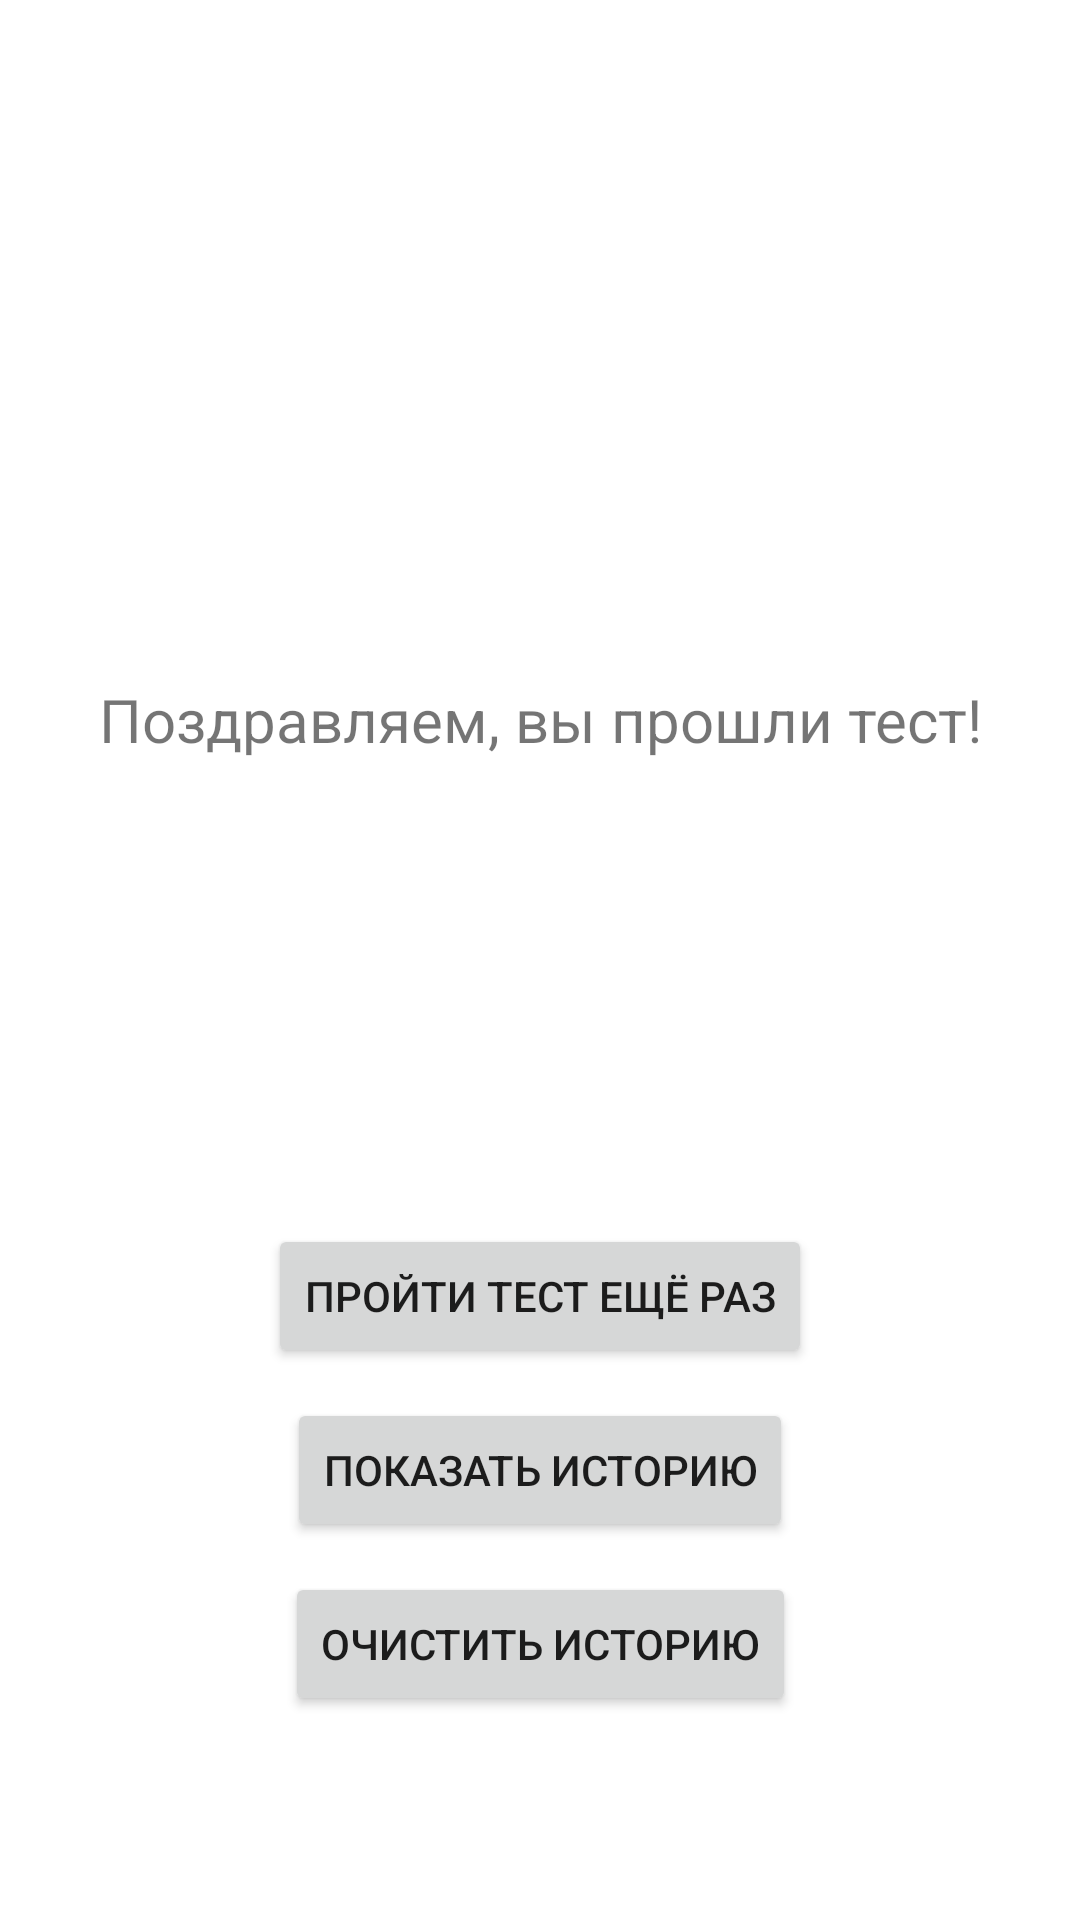

Reconstruct the res/layout file that produces this screen, plus the resources it refers to.
<!-- AndroidManifest.xml: application theme Theme.Quiz_android -->
<!-- res/layout/activity_finish.xml -->
<?xml version="1.0" encoding="utf-8"?>
<androidx.constraintlayout.widget.ConstraintLayout xmlns:android="http://schemas.android.com/apk/res/android"
    xmlns:app="http://schemas.android.com/apk/res-auto"
    xmlns:tools="http://schemas.android.com/tools"
    android:layout_width="match_parent"
    android:layout_height="match_parent"
    tools:context=".FinishActivity">

    <TextView
        android:id="@+id/textViewFinish"
        android:layout_width="match_parent"
        android:layout_height="216dp"
        android:layout_marginTop="132dp"
        android:gravity="center"
        android:text="@string/congratulations_finish"
        android:textSize="20sp"
        app:layout_constraintEnd_toEndOf="parent"
        app:layout_constraintHorizontal_bias="0.497"
        app:layout_constraintStart_toStartOf="parent"
        app:layout_constraintTop_toTopOf="parent" />

    <Button
        android:id="@+id/buttonToStart"
        android:layout_width="wrap_content"
        android:layout_height="wrap_content"
        android:layout_marginTop="60dp"
        android:onClick="onToStart"
        android:text="@string/button_else"
        app:layout_constraintEnd_toEndOf="parent"
        app:layout_constraintHorizontal_bias="0.5"
        app:layout_constraintStart_toStartOf="parent"
        app:layout_constraintTop_toBottomOf="@+id/textViewFinish" />

    <androidx.fragment.app.FragmentContainerView
        android:id="@+id/fragmentContainerView2"
        android:layout_width="match_parent"
        android:layout_height="380dp"
        app:layout_constraintBottom_toBottomOf="parent"
        app:layout_constraintEnd_toEndOf="parent"
        app:layout_constraintHorizontal_bias="0.0"
        app:layout_constraintStart_toStartOf="parent"
        app:layout_constraintTop_toTopOf="parent"
        app:layout_constraintVertical_bias="0.0"
        tools:layout="@layout/fragment_item_list" />

    <Button
        android:id="@+id/buttonShowHistory"
        android:layout_width="wrap_content"
        android:layout_height="wrap_content"
        android:layout_marginTop="10dp"
        android:onClick="onShowResults"
        android:text="@string/button_show_history"
        app:layout_constraintBottom_toBottomOf="parent"
        app:layout_constraintEnd_toEndOf="parent"
        app:layout_constraintStart_toStartOf="parent"
        app:layout_constraintTop_toBottomOf="@+id/buttonToStart"
        app:layout_constraintVertical_bias="0.0" />

    <Button
        android:id="@+id/button"
        android:layout_width="wrap_content"
        android:layout_height="wrap_content"
        android:layout_marginTop="10dp"
        android:onClick="onClearHistory"
        android:text="@string/button_remove_history"
        app:layout_constraintBottom_toBottomOf="parent"
        app:layout_constraintEnd_toEndOf="parent"
        app:layout_constraintHorizontal_bias="0.5"
        app:layout_constraintStart_toStartOf="parent"
        app:layout_constraintTop_toBottomOf="@+id/buttonShowHistory"
        app:layout_constraintVertical_bias="0.0" />

</androidx.constraintlayout.widget.ConstraintLayout>
<!-- res/layout/fragment_item_list.xml (included above) -->
<?xml version="1.0" encoding="utf-8"?>
<androidx.recyclerview.widget.RecyclerView xmlns:android="http://schemas.android.com/apk/res/android"
    xmlns:app="http://schemas.android.com/apk/res-auto"
    xmlns:tools="http://schemas.android.com/tools"
    android:id="@+id/list"
    android:name="com.example.quiz_android.ResultsFragment"
    android:layout_width="match_parent"
    android:layout_height="match_parent"
    android:layout_marginLeft="16dp"
    android:layout_marginRight="16dp"
    android:isScrollContainer="false"
    android:keepScreenOn="false"
    android:scrollbars="vertical"
    app:layoutManager="LinearLayoutManager"
    tools:context=".ResultsFragment"
    tools:listitem="@layout/fragment_item" />
<!-- resources referenced by this layout -->
<resources>
  <string name="button_else">Пройти тест ещё раз</string>
  <string name="button_remove_history">Очистить историю</string>
  <string name="button_show_history">Показать историю</string>
  <string name="congratulations_finish">Поздравляем, вы прошли тест!</string>
  <style name="Theme.Quiz_android" parent="Theme.MaterialComponents.DayNight.DarkActionBar">
          
          <item name="colorPrimary">@color/purple_500</item>
          <item name="colorPrimaryVariant">@color/purple_700</item>
          <item name="colorOnPrimary">@color/white</item>
          
          <item name="colorSecondary">@color/teal_200</item>
          <item name="colorSecondaryVariant">@color/teal_700</item>
          <item name="colorOnSecondary">@color/black</item>
          
          <item name="android:statusBarColor" tools:targetApi="l">?attr/colorPrimaryVariant</item>
          
      </style>
  <!-- not gathered from this repository: default colours our renderer supplied (Android Studio template values) -->
  <color name="purple_500">#FF6200EE</color>
  <color name="purple_700">#FF3700B3</color>
  <color name="teal_200">#FF03DAC5</color>
  <color name="teal_700">#FF018786</color>
  <color name="black">#FF000000</color>
  <color name="white">#FFFFFFFF</color>
</resources>
